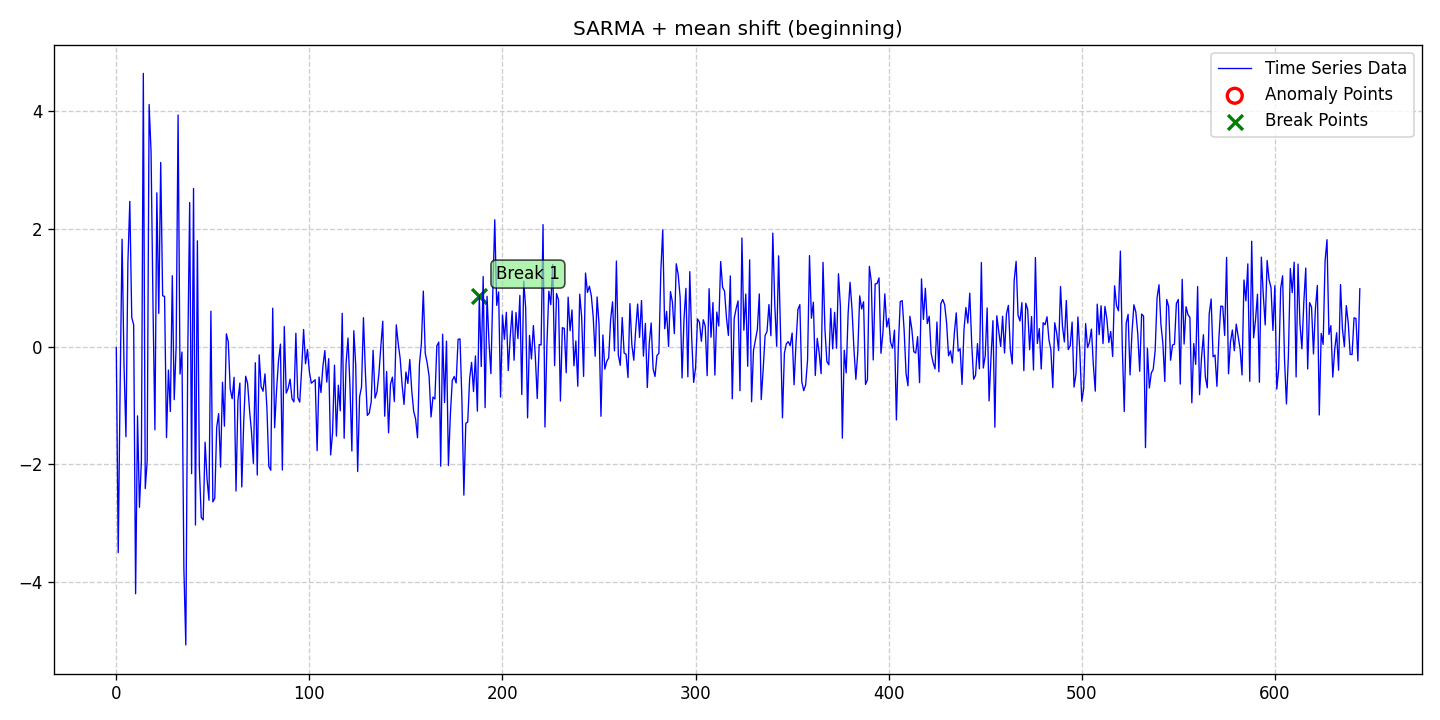

The table this chart was drawn from, first rows:
date, data, stationary, det_lin_up, det_lin_down, det_quad, det_cubic, det_exp, det_damped, stoc_trend, volatility, single_seas, multiple_seas, point_anom_single, point_anom_multi, collect_anom, context_anom, mean_shift, var_shift, trend_shift, point_anom_count, point_anom_location, point_anom_point, collect_anom_count
2020-01-01, -0.01573, 0, 0, 0, 0, 0, 0, 0, 0, 0, 1, 0, 0, 0, 0, 0, 1, 0, 0, 0, none, , 0
2020-01-02, -3.499, 0, 0, 0, 0, 0, 0, 0, 0, 0, 1, 0, 0, 0, 0, 0, 1, 0, 0, 0, none, , 0
2020-01-03, -0.6491, 0, 0, 0, 0, 0, 0, 0, 0, 0, 1, 0, 0, 0, 0, 0, 1, 0, 0, 0, none, , 0
2020-01-04, 1.824, 0, 0, 0, 0, 0, 0, 0, 0, 0, 1, 0, 0, 0, 0, 0, 1, 0, 0, 0, none, , 0
2020-01-05, -0.3142, 0, 0, 0, 0, 0, 0, 0, 0, 0, 1, 0, 0, 0, 0, 0, 1, 0, 0, 0, none, , 0
2020-01-06, -1.53, 0, 0, 0, 0, 0, 0, 0, 0, 0, 1, 0, 0, 0, 0, 0, 1, 0, 0, 0, none, , 0
2020-01-07, 1.42, 0, 0, 0, 0, 0, 0, 0, 0, 0, 1, 0, 0, 0, 0, 0, 1, 0, 0, 0, none, , 0
2020-01-08, 2.467, 0, 0, 0, 0, 0, 0, 0, 0, 0, 1, 0, 0, 0, 0, 0, 1, 0, 0, 0, none, , 0
2020-01-09, 0.4957, 0, 0, 0, 0, 0, 0, 0, 0, 0, 1, 0, 0, 0, 0, 0, 1, 0, 0, 0, none, , 0
2020-01-10, 0.3718, 0, 0, 0, 0, 0, 0, 0, 0, 0, 1, 0, 0, 0, 0, 0, 1, 0, 0, 0, none, , 0
2020-01-11, -4.197, 0, 0, 0, 0, 0, 0, 0, 0, 0, 1, 0, 0, 0, 0, 0, 1, 0, 0, 0, none, , 0
2020-01-12, -1.176, 0, 0, 0, 0, 0, 0, 0, 0, 0, 1, 0, 0, 0, 0, 0, 1, 0, 0, 0, none, , 0
2020-01-13, -2.73, 0, 0, 0, 0, 0, 0, 0, 0, 0, 1, 0, 0, 0, 0, 0, 1, 0, 0, 0, none, , 0
2020-01-14, -1.937, 0, 0, 0, 0, 0, 0, 0, 0, 0, 1, 0, 0, 0, 0, 0, 1, 0, 0, 0, none, , 0
2020-01-15, 4.641, 0, 0, 0, 0, 0, 0, 0, 0, 0, 1, 0, 0, 0, 0, 0, 1, 0, 0, 0, none, , 0
2020-01-16, -2.411, 0, 0, 0, 0, 0, 0, 0, 0, 0, 1, 0, 0, 0, 0, 0, 1, 0, 0, 0, none, , 0
2020-01-17, -1.942, 0, 0, 0, 0, 0, 0, 0, 0, 0, 1, 0, 0, 0, 0, 0, 1, 0, 0, 0, none, , 0
2020-01-18, 4.112, 0, 0, 0, 0, 0, 0, 0, 0, 0, 1, 0, 0, 0, 0, 0, 1, 0, 0, 0, none, , 0
2020-01-19, 3.312, 0, 0, 0, 0, 0, 0, 0, 0, 0, 1, 0, 0, 0, 0, 0, 1, 0, 0, 0, none, , 0
2020-01-20, 0.7142, 0, 0, 0, 0, 0, 0, 0, 0, 0, 1, 0, 0, 0, 0, 0, 1, 0, 0, 0, none, , 0
2020-01-21, -1.412, 0, 0, 0, 0, 0, 0, 0, 0, 0, 1, 0, 0, 0, 0, 0, 1, 0, 0, 0, none, , 0
2020-01-22, 2.612, 0, 0, 0, 0, 0, 0, 0, 0, 0, 1, 0, 0, 0, 0, 0, 1, 0, 0, 0, none, , 0
2020-01-23, 0.5637, 0, 0, 0, 0, 0, 0, 0, 0, 0, 1, 0, 0, 0, 0, 0, 1, 0, 0, 0, none, , 0
2020-01-24, 3.128, 0, 0, 0, 0, 0, 0, 0, 0, 0, 1, 0, 0, 0, 0, 0, 1, 0, 0, 0, none, , 0
2020-01-25, 0.8638, 0, 0, 0, 0, 0, 0, 0, 0, 0, 1, 0, 0, 0, 0, 0, 1, 0, 0, 0, none, , 0
2020-01-26, 0.8528, 0, 0, 0, 0, 0, 0, 0, 0, 0, 1, 0, 0, 0, 0, 0, 1, 0, 0, 0, none, , 0
2020-01-27, -1.546, 0, 0, 0, 0, 0, 0, 0, 0, 0, 1, 0, 0, 0, 0, 0, 1, 0, 0, 0, none, , 0
2020-01-28, -0.3985, 0, 0, 0, 0, 0, 0, 0, 0, 0, 1, 0, 0, 0, 0, 0, 1, 0, 0, 0, none, , 0
2020-01-29, -1.102, 0, 0, 0, 0, 0, 0, 0, 0, 0, 1, 0, 0, 0, 0, 0, 1, 0, 0, 0, none, , 0
2020-01-30, 1.204, 0, 0, 0, 0, 0, 0, 0, 0, 0, 1, 0, 0, 0, 0, 0, 1, 0, 0, 0, none, , 0
2020-01-31, -0.9007, 0, 0, 0, 0, 0, 0, 0, 0, 0, 1, 0, 0, 0, 0, 0, 1, 0, 0, 0, none, , 0
2020-02-01, 0.009217, 0, 0, 0, 0, 0, 0, 0, 0, 0, 1, 0, 0, 0, 0, 0, 1, 0, 0, 0, none, , 0
2020-02-02, 3.935, 0, 0, 0, 0, 0, 0, 0, 0, 0, 1, 0, 0, 0, 0, 0, 1, 0, 0, 0, none, , 0
2020-02-03, -0.4659, 0, 0, 0, 0, 0, 0, 0, 0, 0, 1, 0, 0, 0, 0, 0, 1, 0, 0, 0, none, , 0
2020-02-04, -0.09248, 0, 0, 0, 0, 0, 0, 0, 0, 0, 1, 0, 0, 0, 0, 0, 1, 0, 0, 0, none, , 0
2020-02-05, -3.766, 0, 0, 0, 0, 0, 0, 0, 0, 0, 1, 0, 0, 0, 0, 0, 1, 0, 0, 0, none, , 0
2020-02-06, -5.067, 0, 0, 0, 0, 0, 0, 0, 0, 0, 1, 0, 0, 0, 0, 0, 1, 0, 0, 0, none, , 0
2020-02-07, -0.1536, 0, 0, 0, 0, 0, 0, 0, 0, 0, 1, 0, 0, 0, 0, 0, 1, 0, 0, 0, none, , 0
2020-02-08, 2.447, 0, 0, 0, 0, 0, 0, 0, 0, 0, 1, 0, 0, 0, 0, 0, 1, 0, 0, 0, none, , 0
2020-02-09, -2.158, 0, 0, 0, 0, 0, 0, 0, 0, 0, 1, 0, 0, 0, 0, 0, 1, 0, 0, 0, none, , 0
2020-02-10, 2.687, 0, 0, 0, 0, 0, 0, 0, 0, 0, 1, 0, 0, 0, 0, 0, 1, 0, 0, 0, none, , 0
2020-02-11, -3.03, 0, 0, 0, 0, 0, 0, 0, 0, 0, 1, 0, 0, 0, 0, 0, 1, 0, 0, 0, none, , 0
2020-02-12, 1.796, 0, 0, 0, 0, 0, 0, 0, 0, 0, 1, 0, 0, 0, 0, 0, 1, 0, 0, 0, none, , 0
2020-02-13, -2.037, 0, 0, 0, 0, 0, 0, 0, 0, 0, 1, 0, 0, 0, 0, 0, 1, 0, 0, 0, none, , 0
2020-02-14, -2.902, 0, 0, 0, 0, 0, 0, 0, 0, 0, 1, 0, 0, 0, 0, 0, 1, 0, 0, 0, none, , 0
2020-02-15, -2.944, 0, 0, 0, 0, 0, 0, 0, 0, 0, 1, 0, 0, 0, 0, 0, 1, 0, 0, 0, none, , 0
2020-02-16, -1.623, 0, 0, 0, 0, 0, 0, 0, 0, 0, 1, 0, 0, 0, 0, 0, 1, 0, 0, 0, none, , 0
2020-02-17, -2.252, 0, 0, 0, 0, 0, 0, 0, 0, 0, 1, 0, 0, 0, 0, 0, 1, 0, 0, 0, none, , 0
2020-02-18, -2.609, 0, 0, 0, 0, 0, 0, 0, 0, 0, 1, 0, 0, 0, 0, 0, 1, 0, 0, 0, none, , 0
2020-02-19, 0.6016, 0, 0, 0, 0, 0, 0, 0, 0, 0, 1, 0, 0, 0, 0, 0, 1, 0, 0, 0, none, , 0
2020-02-20, -2.637, 0, 0, 0, 0, 0, 0, 0, 0, 0, 1, 0, 0, 0, 0, 0, 1, 0, 0, 0, none, , 0
2020-02-21, -2.577, 0, 0, 0, 0, 0, 0, 0, 0, 0, 1, 0, 0, 0, 0, 0, 1, 0, 0, 0, none, , 0
2020-02-22, -1.369, 0, 0, 0, 0, 0, 0, 0, 0, 0, 1, 0, 0, 0, 0, 0, 1, 0, 0, 0, none, , 0
2020-02-23, -1.137, 0, 0, 0, 0, 0, 0, 0, 0, 0, 1, 0, 0, 0, 0, 0, 1, 0, 0, 0, none, , 0
2020-02-24, -2.048, 0, 0, 0, 0, 0, 0, 0, 0, 0, 1, 0, 0, 0, 0, 0, 1, 0, 0, 0, none, , 0
2020-02-25, -0.6047, 0, 0, 0, 0, 0, 0, 0, 0, 0, 1, 0, 0, 0, 0, 0, 1, 0, 0, 0, none, , 0
2020-02-26, -1.352, 0, 0, 0, 0, 0, 0, 0, 0, 0, 1, 0, 0, 0, 0, 0, 1, 0, 0, 0, none, , 0
2020-02-27, 0.2172, 0, 0, 0, 0, 0, 0, 0, 0, 0, 1, 0, 0, 0, 0, 0, 1, 0, 0, 0, none, , 0
2020-02-28, 0.08119, 0, 0, 0, 0, 0, 0, 0, 0, 0, 1, 0, 0, 0, 0, 0, 1, 0, 0, 0, none, , 0
2020-02-29, -0.7222, 0, 0, 0, 0, 0, 0, 0, 0, 0, 1, 0, 0, 0, 0, 0, 1, 0, 0, 0, none, , 0
... 585 more rows
